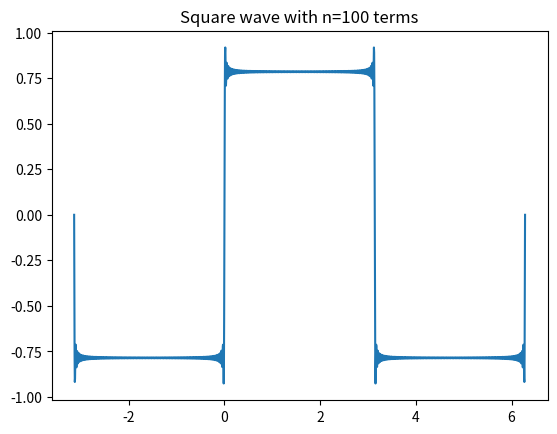

Here is the Python script that generated this plot:
"""Fourier synthesis of a square wave.
"""
import numpy as np
import matplotlib.pyplot as plt

def square_term(x, n):
    return (1.0/n)*np.sin(n*x)


def square_terms(x, number_terms):
    ncols = x.shape[0]
    terms = np.zeros((number_terms, ncols))
    for i in range(number_terms):
        terms[i] = square_term(x, 2*i+1)
    return terms


def square_wave(x, number_terms):
    terms = square_terms(x, number_terms)
    return terms.sum(axis=0)


npts = 2000
nterms = 100
x = np.linspace(-np.pi, 2*np.pi, npts)

plt.figure()
plt.plot(x, square_wave(x, nterms))
plt.title('Square wave with n=%s terms' % nterms)
plt.show()
